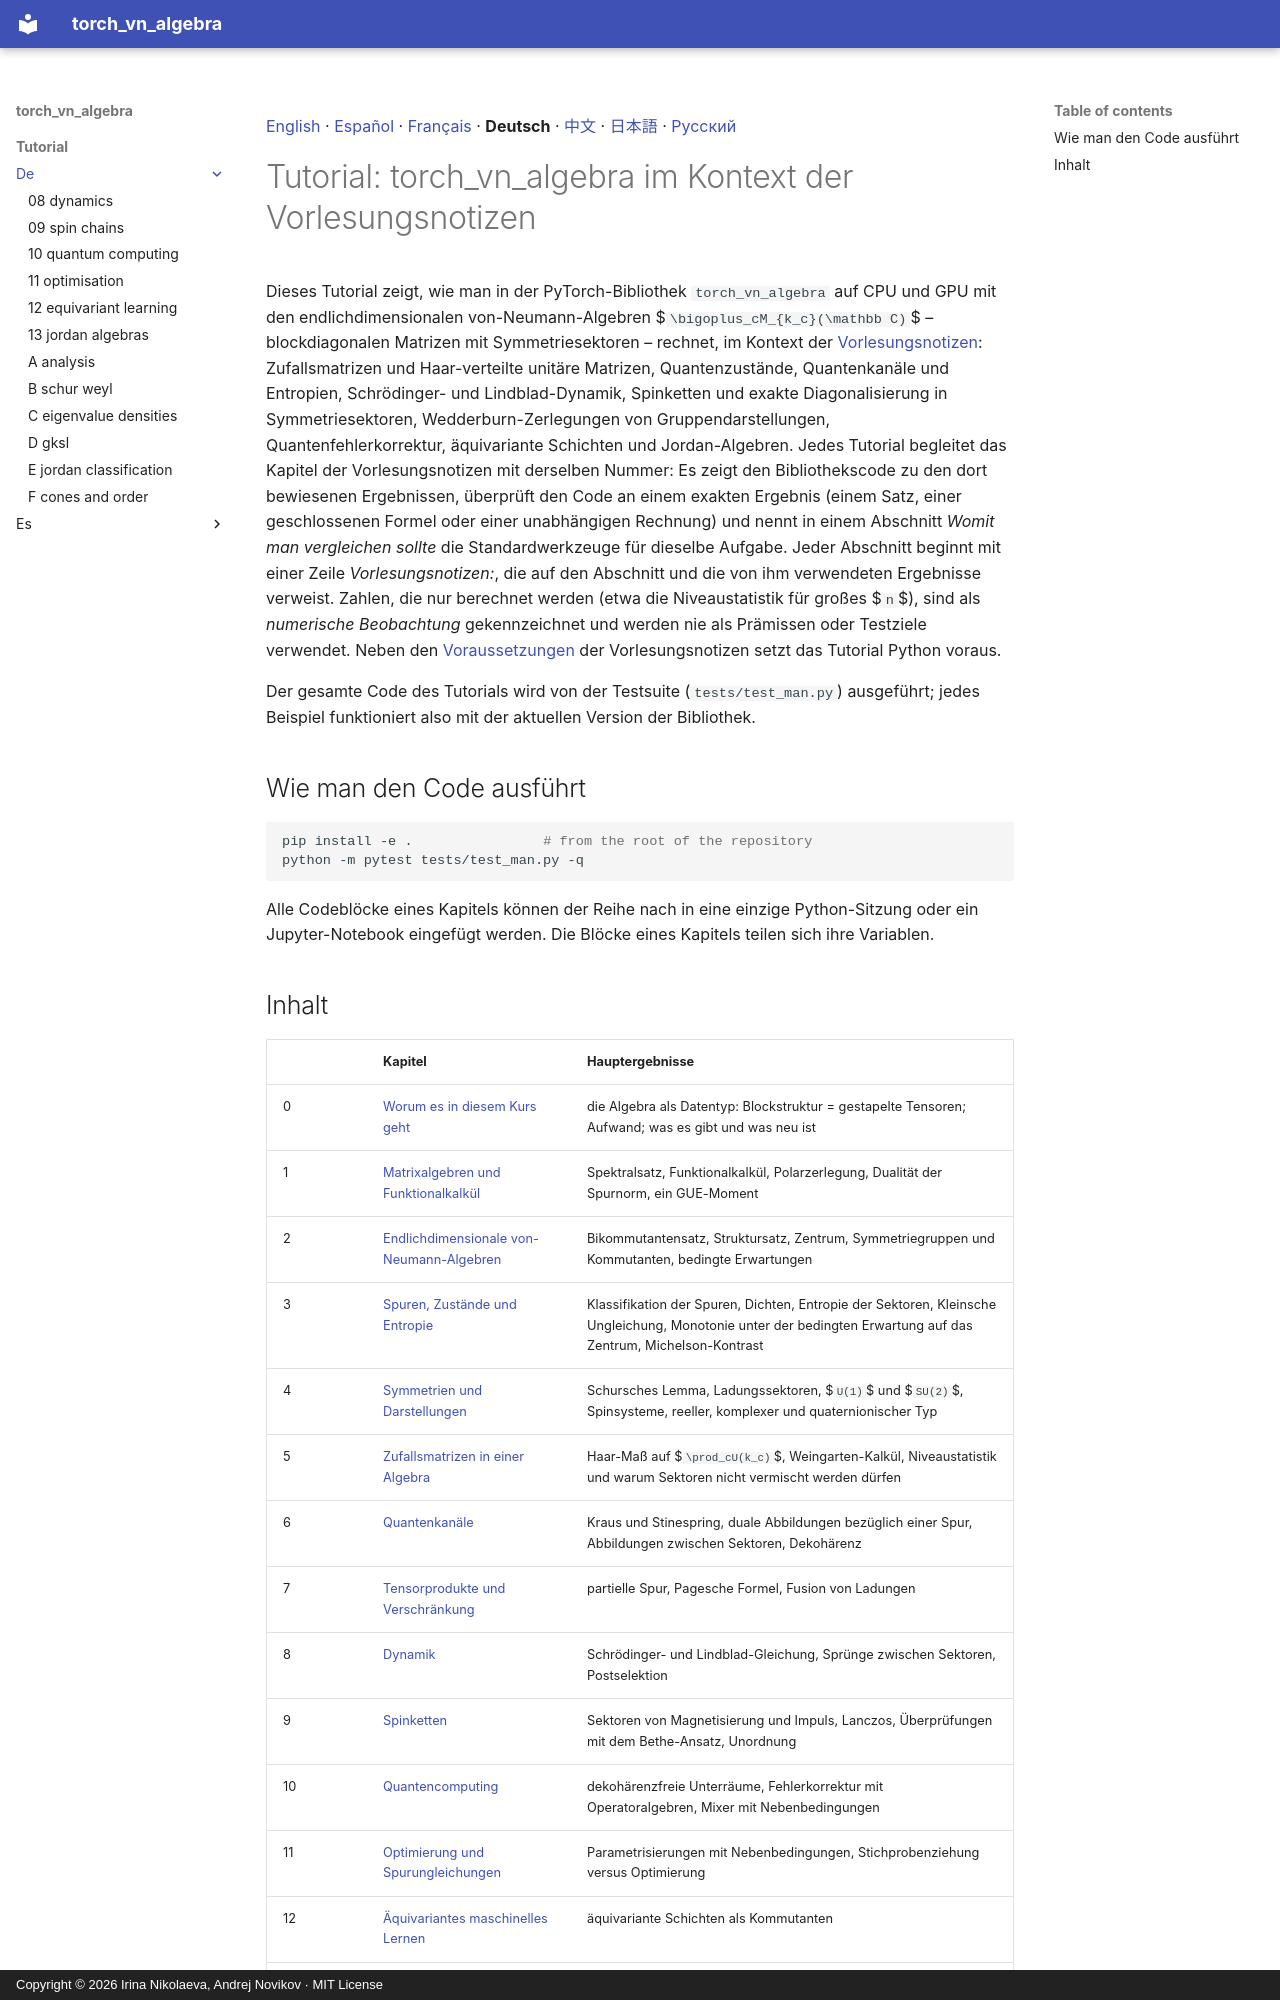

repository: andre-a-no/von_neumann_type_i · page: tutorial/de/index.html · generator: mkdocs · copyright: Copyright © 2026 Irina Nikolaeva, Andrej Novikov · MIT License

[English](../README.md) · [Español](../es/README.md) · [Français](../fr/README.md) · **Deutsch** · [中文](../zh/README.md) · [日本語](../ja/README.md) · [Русский](../ru/README.md)

# Tutorial: torch_vn_algebra im Kontext der Vorlesungsnotizen

Dieses Tutorial zeigt, wie man in der PyTorch-Bibliothek `torch_vn_algebra` auf CPU und GPU mit den
endlichdimensionalen von-Neumann-Algebren $`\bigoplus_cM_{k_c}(\mathbb C)`$ – blockdiagonalen Matrizen mit
Symmetriesektoren – rechnet, im Kontext der [Vorlesungsnotizen](../../lecture_notes/de/README.md): Zufallsmatrizen und
Haar-verteilte unitäre Matrizen, Quantenzustände, Quantenkanäle und Entropien, Schrödinger- und Lindblad-Dynamik,
Spinketten und exakte Diagonalisierung in Symmetriesektoren, Wedderburn-Zerlegungen von Gruppendarstellungen,
Quantenfehlerkorrektur, äquivariante Schichten und Jordan-Algebren. Jedes Tutorial begleitet
das Kapitel der Vorlesungsnotizen mit derselben Nummer: Es zeigt den Bibliothekscode zu den dort bewiesenen Ergebnissen,
überprüft den Code an einem exakten Ergebnis (einem Satz, einer geschlossenen Formel oder einer unabhängigen Rechnung)
und nennt in einem Abschnitt *Womit man vergleichen sollte* die Standardwerkzeuge für dieselbe Aufgabe. Jeder Abschnitt
beginnt mit einer Zeile *Vorlesungsnotizen:*, die auf den Abschnitt und die von ihm verwendeten Ergebnisse verweist.
Zahlen, die nur berechnet werden (etwa die Niveaustatistik für großes $`n`$), sind als *numerische Beobachtung*
gekennzeichnet und werden nie als Prämissen oder Testziele verwendet. Neben den
[Voraussetzungen](../../lecture_notes/de/README.md#prerequisites) der Vorlesungsnotizen setzt das Tutorial Python voraus.

Der gesamte Code des Tutorials wird von der Testsuite (`tests/test_man.py`) ausgeführt;
jedes Beispiel funktioniert also mit der aktuellen Version der Bibliothek.

## Wie man den Code ausführt

```bash
pip install -e .                # from the root of the repository
python -m pytest tests/test_man.py -q
```

Alle Codeblöcke eines Kapitels können der Reihe nach in eine einzige Python-Sitzung oder
ein Jupyter-Notebook eingefügt werden. Die Blöcke eines Kapitels teilen sich ihre Variablen.
